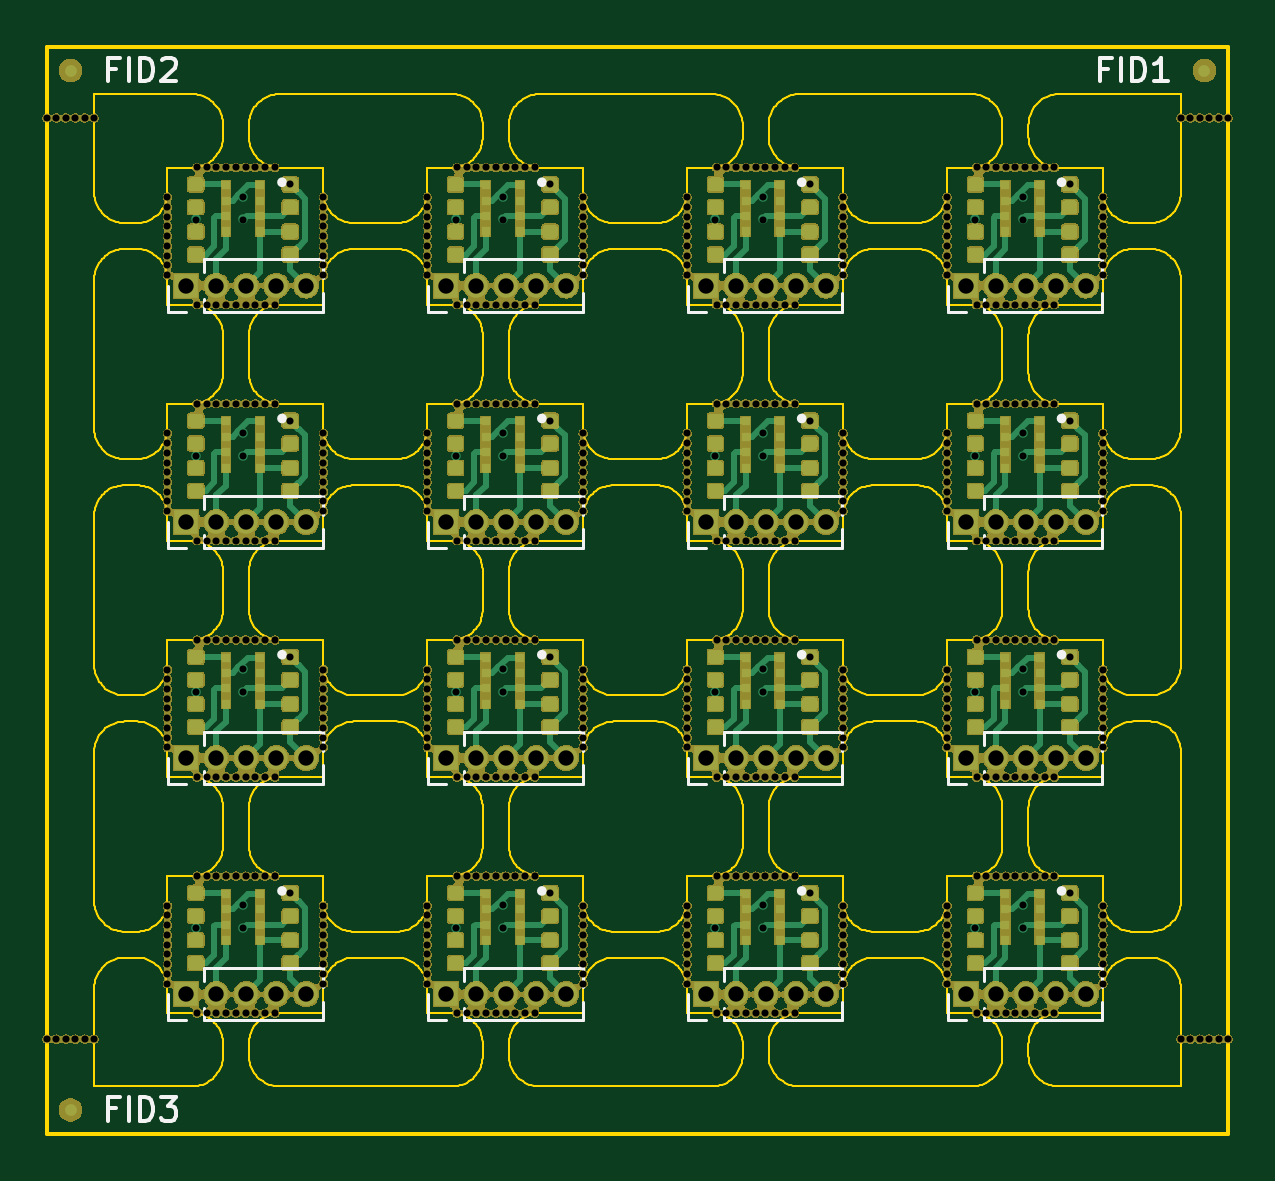
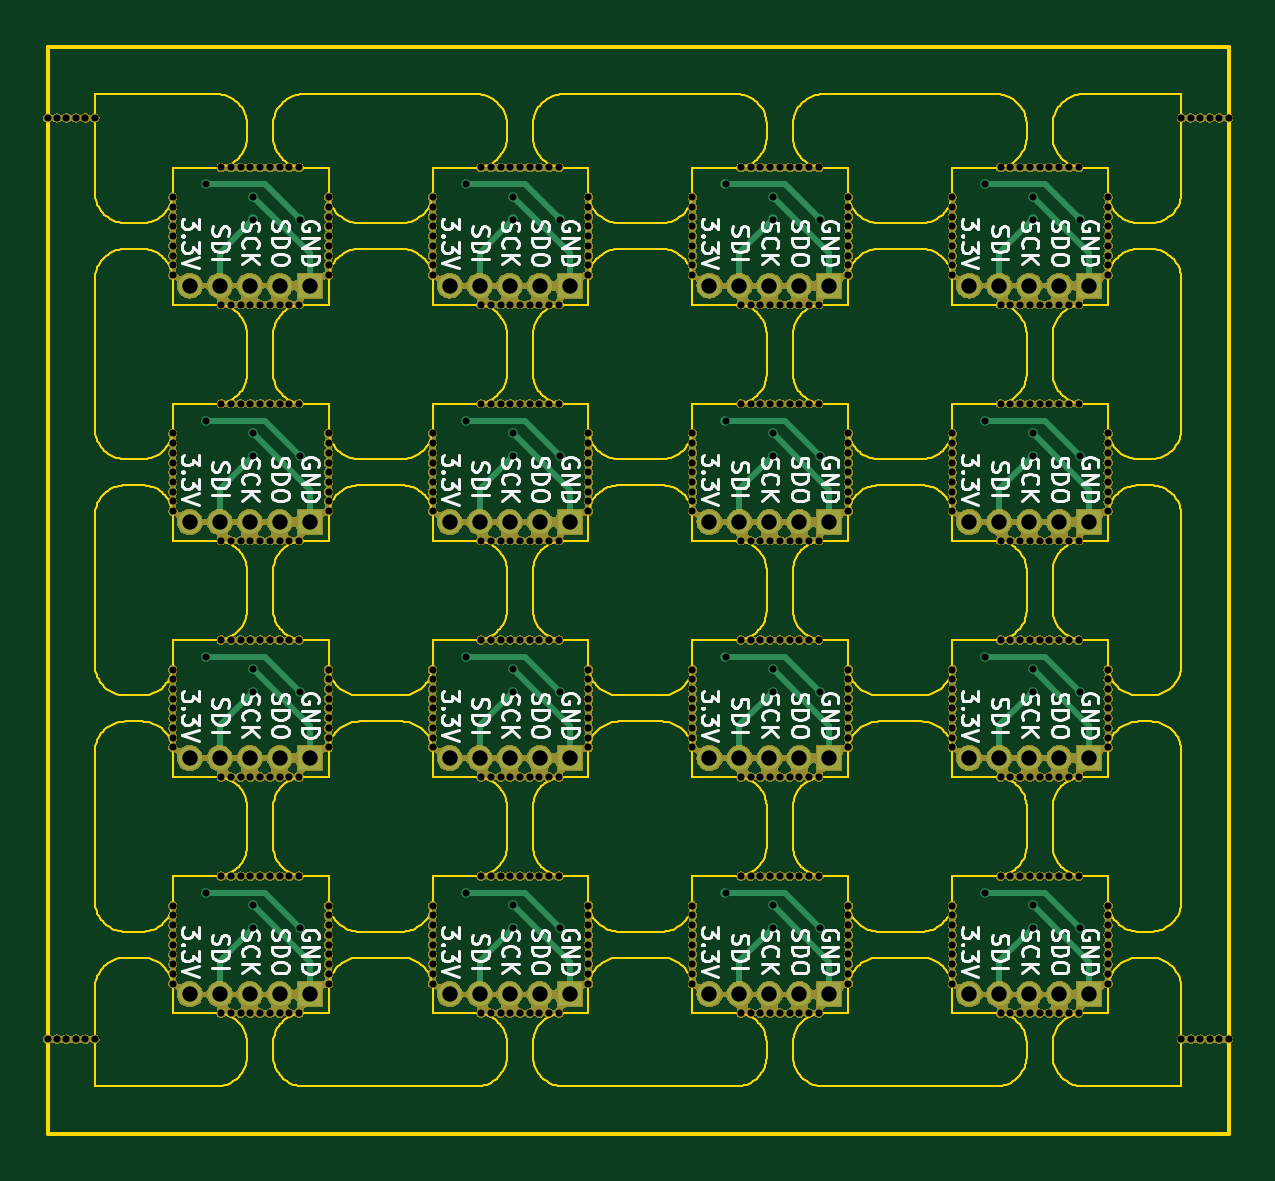
Circuit board: 11 layer files. Board 50.0 x 46.0 mm.
- bottom_copper: output.load_cell_panel-B.Cu.gbr (12853 bytes)
- bottom_mask: output.load_cell_panel-B.Mask.gbr (648728 bytes)
- paste: output.load_cell_panel-B.Paste.gbr (563 bytes)
- bottom_silk: output.load_cell_panel-B.SilkS.gbr (80580 bytes)
- outline: output.load_cell_panel-Edge.Cuts.gbr (173810 bytes)
- top_copper: output.load_cell_panel-F.Cu.gbr (289207 bytes)
- top_mask: output.load_cell_panel-F.Mask.gbr (777518 bytes)
- paste: output.load_cell_panel-F.Paste.gbr (243822 bytes)
- top_silk: output.load_cell_panel-F.SilkS.gbr (10750 bytes)
- drill: output.load_cell_panel-NPTH.drl (9592 bytes)
- drill: output.load_cell_panel-PTH.drl (2479 bytes)

=== bottom_copper: output.load_cell_panel-B.Cu.gbr (12853 bytes, source omitted) ===
=== bottom_mask: output.load_cell_panel-B.Mask.gbr (648728 bytes, source omitted) ===
=== paste: output.load_cell_panel-B.Paste.gbr ===
G04 #@! TF.GenerationSoftware,KiCad,Pcbnew,5.0.2-bee76a0~70~ubuntu18.04.1*
G04 #@! TF.CreationDate,2020-02-27T14:19:30+01:00*
G04 #@! TF.ProjectId,output.load_cell_panel,6f757470-7574-42e6-9c6f-61645f63656c,rev?*
G04 #@! TF.SameCoordinates,Original*
G04 #@! TF.FileFunction,Paste,Bot*
G04 #@! TF.FilePolarity,Positive*
%FSLAX46Y46*%
G04 Gerber Fmt 4.6, Leading zero omitted, Abs format (unit mm)*
G04 Created by KiCad (PCBNEW 5.0.2-bee76a0~70~ubuntu18.04.1) date Thu 27 Feb 2020 02:19:30 PM CET*
%MOMM*%
%LPD*%
G01*
G04 APERTURE LIST*
G04 APERTURE END LIST*
M02*

=== bottom_silk: output.load_cell_panel-B.SilkS.gbr (80580 bytes, source omitted) ===
=== outline: output.load_cell_panel-Edge.Cuts.gbr (173810 bytes, source omitted) ===
=== top_copper: output.load_cell_panel-F.Cu.gbr (289207 bytes, source omitted) ===
=== top_mask: output.load_cell_panel-F.Mask.gbr (777518 bytes, source omitted) ===
=== paste: output.load_cell_panel-F.Paste.gbr (243822 bytes, source omitted) ===
=== top_silk: output.load_cell_panel-F.SilkS.gbr (10750 bytes, source omitted) ===
=== drill: output.load_cell_panel-NPTH.drl (9592 bytes, source omitted) ===
=== drill: output.load_cell_panel-PTH.drl ===
M48
;DRILL file {KiCad 5.0.2-bee76a0~70~ubuntu18.04.1} date Thu 27 Feb 2020 02:19:32 PM CET
;FORMAT={-:-/ absolute / inch / decimal}
FMAT,2
INCH,TZ
T1C0.0118
T2C0.0256
%
G90
G05
T1
X5.1693Y-2.8465
X5.1693Y-3.2402
X5.1693Y-3.6339
X5.1693Y-4.0276
X5.248Y-2.8087
X5.248Y-2.8465
X5.248Y-3.2024
X5.248Y-3.2402
X5.248Y-3.5961
X5.248Y-3.6339
X5.248Y-3.9898
X5.248Y-4.0276
X5.3268Y-2.788
X5.3268Y-3.1817
X5.3268Y-3.5754
X5.3268Y-3.9691
X5.6024Y-2.8465
X5.6024Y-3.2402
X5.6024Y-3.6339
X5.6024Y-4.0276
X5.6811Y-2.8087
X5.6811Y-2.8465
X5.6811Y-3.2024
X5.6811Y-3.2402
X5.6811Y-3.5961
X5.6811Y-3.6339
X5.6811Y-3.9898
X5.6811Y-4.0276
X5.7598Y-2.788
X5.7598Y-3.1817
X5.7598Y-3.5754
X5.7598Y-3.9691
X6.0354Y-2.8465
X6.0354Y-3.2402
X6.0354Y-3.6339
X6.0354Y-4.0276
X6.1142Y-2.8087
X6.1142Y-2.8465
X6.1142Y-3.2024
X6.1142Y-3.2402
X6.1142Y-3.5961
X6.1142Y-3.6339
X6.1142Y-3.9898
X6.1142Y-4.0276
X6.1929Y-2.788
X6.1929Y-3.1817
X6.1929Y-3.5754
X6.1929Y-3.9691
X6.4685Y-2.8465
X6.4685Y-3.2402
X6.4685Y-3.6339
X6.4685Y-4.0276
X6.5472Y-2.8087
X6.5472Y-2.8465
X6.5472Y-3.2024
X6.5472Y-3.2402
X6.5472Y-3.5961
X6.5472Y-3.6339
X6.5472Y-3.9898
X6.5472Y-4.0276
X6.626Y-2.788
X6.626Y-3.1817
X6.626Y-3.5754
X6.626Y-3.9691
T2
X6.4528Y-2.9567
X6.5028Y-2.9567
X6.5528Y-2.9567
X6.6028Y-2.9567
X6.6528Y-2.9567
X6.0197Y-2.9567
X6.0697Y-2.9567
X6.1197Y-2.9567
X6.1697Y-2.9567
X6.2197Y-2.9567
X5.5866Y-4.1378
X5.6366Y-4.1378
X5.6866Y-4.1378
X5.7366Y-4.1378
X5.7866Y-4.1378
X5.5866Y-2.9567
X5.6366Y-2.9567
X5.6866Y-2.9567
X5.7366Y-2.9567
X5.7866Y-2.9567
X5.5866Y-3.3504
X5.6366Y-3.3504
X5.6866Y-3.3504
X5.7366Y-3.3504
X5.7866Y-3.3504
X5.1535Y-2.9567
X5.2035Y-2.9567
X5.2535Y-2.9567
X5.3035Y-2.9567
X5.3535Y-2.9567
X5.1535Y-3.3504
X5.2035Y-3.3504
X5.2535Y-3.3504
X5.3035Y-3.3504
X5.3535Y-3.3504
X6.4528Y-3.3504
X6.5028Y-3.3504
X6.5528Y-3.3504
X6.6028Y-3.3504
X6.6528Y-3.3504
X6.0197Y-3.7441
X6.0697Y-3.7441
X6.1197Y-3.7441
X6.1697Y-3.7441
X6.2197Y-3.7441
X6.0197Y-4.1378
X6.0697Y-4.1378
X6.1197Y-4.1378
X6.1697Y-4.1378
X6.2197Y-4.1378
X6.4528Y-3.7441
X6.5028Y-3.7441
X6.5528Y-3.7441
X6.6028Y-3.7441
X6.6528Y-3.7441
X5.5866Y-3.7441
X5.6366Y-3.7441
X5.6866Y-3.7441
X5.7366Y-3.7441
X5.7866Y-3.7441
X6.0197Y-3.3504
X6.0697Y-3.3504
X6.1197Y-3.3504
X6.1697Y-3.3504
X6.2197Y-3.3504
X5.1535Y-3.7441
X5.2035Y-3.7441
X5.2535Y-3.7441
X5.3035Y-3.7441
X5.3535Y-3.7441
X5.1535Y-4.1378
X5.2035Y-4.1378
X5.2535Y-4.1378
X5.3035Y-4.1378
X5.3535Y-4.1378
X6.4528Y-4.1378
X6.5028Y-4.1378
X6.5528Y-4.1378
X6.6028Y-4.1378
X6.6528Y-4.1378
T0
M30
